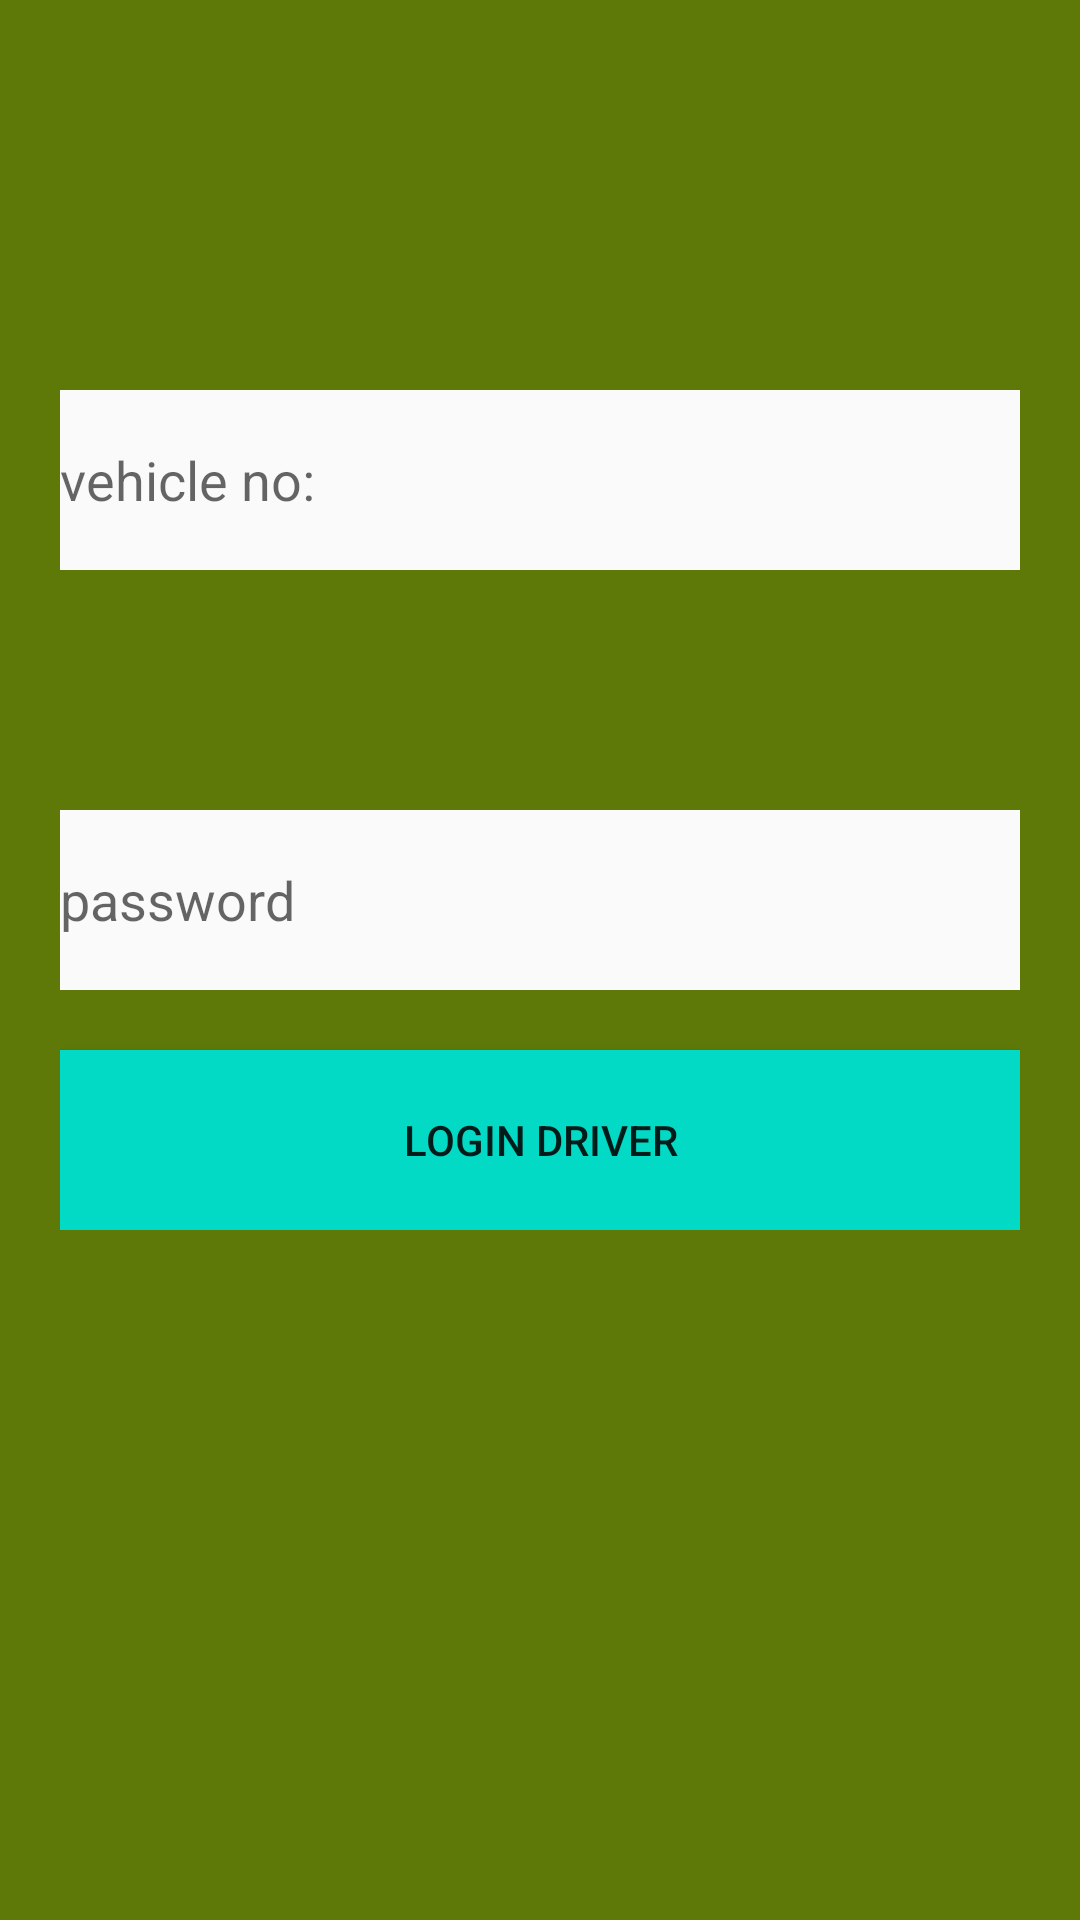

Write the Android layout XML for this screen, with the resource values it uses.
<!-- AndroidManifest.xml: application theme Appcompact -->
<!-- res/layout/login.xml -->
<?xml version="1.0" encoding="utf-8"?>
<LinearLayout xmlns:android="http://schemas.android.com/apk/res/android"
    android:orientation="vertical" android:layout_width="match_parent"
    android:layout_height="match_parent"
    android:background="#5e7907"

    >
    <LinearLayout
        android:layout_marginTop="50dp"
        android:gravity="center"
        android:orientation="vertical"
        android:layout_marginRight="20dp"
        android:layout_marginLeft="20dp"
        android:layout_width="match_parent"
        android:layout_height="wrap_content">
    <EditText
        android:hint="vehicle no:"
        android:layout_gravity="center"
        android:layout_marginTop="80dp"
        android:textColor="@color/colorAccent"
        android:background="#fafafa"
        android:id="@+id/drivervehino"
        android:layout_width="match_parent"
        android:layout_height="60dp" />
    <EditText
        android:hint="password"
        android:layout_marginTop="80dp"
        android:textColor="@color/colorAccent"
        android:background="#fafafa"
        android:id="@+id/driverpass"
        android:layout_width="match_parent"
        android:layout_height="60dp" />
    <Button
        android:background="@color/colorAccent"
        android:layout_marginTop="20dp"
        android:id="@+id/logindriver"
        android:text="LOGIN DRIVER"
        android:layout_width="match_parent"
        android:layout_height="60dp" />
    </LinearLayout>
</LinearLayout>
<!-- resources referenced by this layout -->
<resources>
  <style name="Appcompact" parent="@style/Theme.AppCompat.Light">
          
      </style>
  <!-- not gathered from this repository: default colours our renderer supplied (Android Studio template values) -->
  <color name="colorAccent">#FF03DAC5</color>
</resources>
